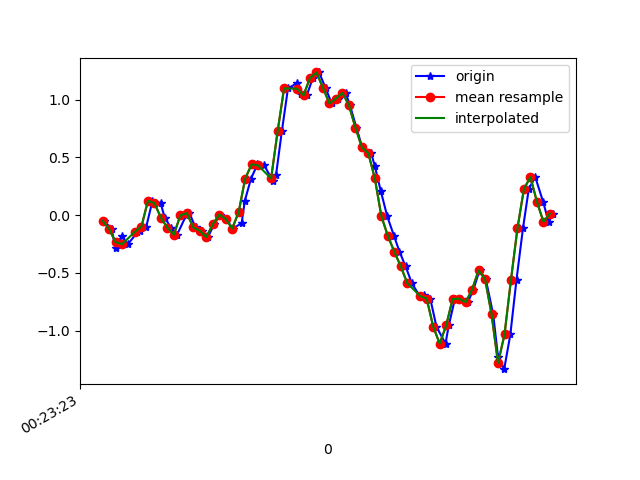

Values plotted in this chart, from the file beside it:
1617668603824, 364240519676246, -0.04817758, 0.15096144, -0.00112473
1617668603848, 364240538714630, -0.1178, -0.2351, 0.0734
1617668603860, 364240557728214, -0.2864, -0.01153, 0.0172
1617668603879, 364240576766598, -0.1801, -5.330797E-4, 0.09173
1617668603898, 364240595804982, -0.2522, -0.07384, 0.07218
1617668603927, 364240614856950, -0.1496, 0.2047, 0.08317
1617668603937, 364240633898966, -0.1361, -0.2656, 0.1052
1617668603955, 364240652916182, -0.09827, 0.03123, -0.001125
1617668603974, 364240671958198, 0.1241, 0.1827, 0.03431
1617668603999, 364240690975382, 0.1058, 0.02146, 0.0172
1617668604012, 364240710029430, -0.02252, 0.2866, 0.003762
1617668604031, 364240729072246, -0.108, -0.06162, 0.07707
1617668604050, 364240748090326, -0.1691, -0.02375, 0.02453
1617668604078, 364240767261145, -0.001752, 0.3183, 0.03675
1617668604088, 364240786279225, 0.0178, -0.1911, 0.07096
1617668604107, 364240805322041, -0.1068, 0.07399, -0.03045
1617668604126, 364240824357081, -0.1349, 0.2963, -0.006012
1617668604145, 364240843374713, -0.1899, -0.3133, -0.003568
1617668604164, 364240862417145, -0.07994, -0.3023, -0.001125
1617668604183, 364240881459577, 0.005579, -0.05307, -0.01701
1617668604202, 364240900477241, -0.0323, -0.07995, -0.02556
1617668604221, 364240919509273, -0.1166, -0.1325, -0.05122
1617668604249, 364240938526425, -0.07017, -0.152, -0.09886
1617668604259, 364240957568409, 0.1253, -0.1801, -0.1587
1617668604278, 364240976610393, 0.3171, -0.3023, -0.2235
1617668604298, 364240995627545, 0.4405, -0.5393, -0.2919
1617668604319, 364241014647385, 0.4307, -0.8631, -0.3444
1617668604346, 364241033688473, 0.2927, -1.199, -0.4409
1617668604355, 364241052704921, 0.344, -1.513, -0.568
1617668604373, 364241071746009, 0.7252, -1.805, -0.6926
1617668604392, 364241090787161, 1.099, -2.099, -0.7745
1617668604420, 364241109803481, 1.144, -2.345, -0.8075
1617668604431, 364241128826585, 1.048, -2.514, -0.8563
1617668604450, 364241147842393, 1.039, -2.633, -0.9296
1617668604469, 364241166882905, 1.191, -2.703, -0.9345
1617668604488, 364241185923481, 1.237, -2.752, -0.9199
1617668604508, 364241204939225, 1.103, -2.769, -0.9162
1617668604527, 364241223976473, 0.9683, -2.703, -0.915
1617668604545, 364241242992089, 1.011, -2.55, -0.871
1617668604570, 364241262032537, 1.06, -2.341, -0.7928
1617668604583, 364241281073049, 0.9536, -2.104, -0.6914
1617668604603, 364241300088729, 0.7594, -1.801, -0.5949
1617668604621, 364241319120921, 0.5883, -1.457, -0.513
1617668604649, 364241338161113, 0.5346, -1.087, -0.3982
1617668604660, 364241357176537, 0.4246, -0.7152, -0.2675
1617668604678, 364241376216793, 0.2133, -0.3402, -0.1294
1617668604698, 364241395232281, -0.00786, 0.06544, -0.02922
1617668604719, 364241414275481, -0.1789, 0.4601, 0.08684
1617668604736, 364241433315801, -0.3157, 0.8254, 0.2469
1617668604755, 364241452331161, -0.444, 1.188, 0.3874
1617668604774, 364241471371545, -0.5894, 1.566, 0.4851
1617668604801, 364241490387097, -0.7128, 1.909, 0.5462
1617668604812, 364241509427353, -0.6908, 2.172, 0.6659
1617668604831, 364241528440217, -0.7238, 2.339, 0.8077
1617668604850, 364241547480473, -0.9657, 2.51, 0.8064
1617668604878, 364241566520729, -1.114, 2.707, 0.7441
1617668604888, 364241585536153, -0.9559, 2.883, 0.6879
1617668604907, 364241604576409, -0.7262, 2.987, 0.7014
1617668604926, 364241623596185, -0.7238, 2.938, 0.7405
1617668604947, 364241642636441, -0.7543, 2.805, 0.6733
1617668604964, 364241661676825, -0.6444, 2.582, 0.5474
... 13 more rows
